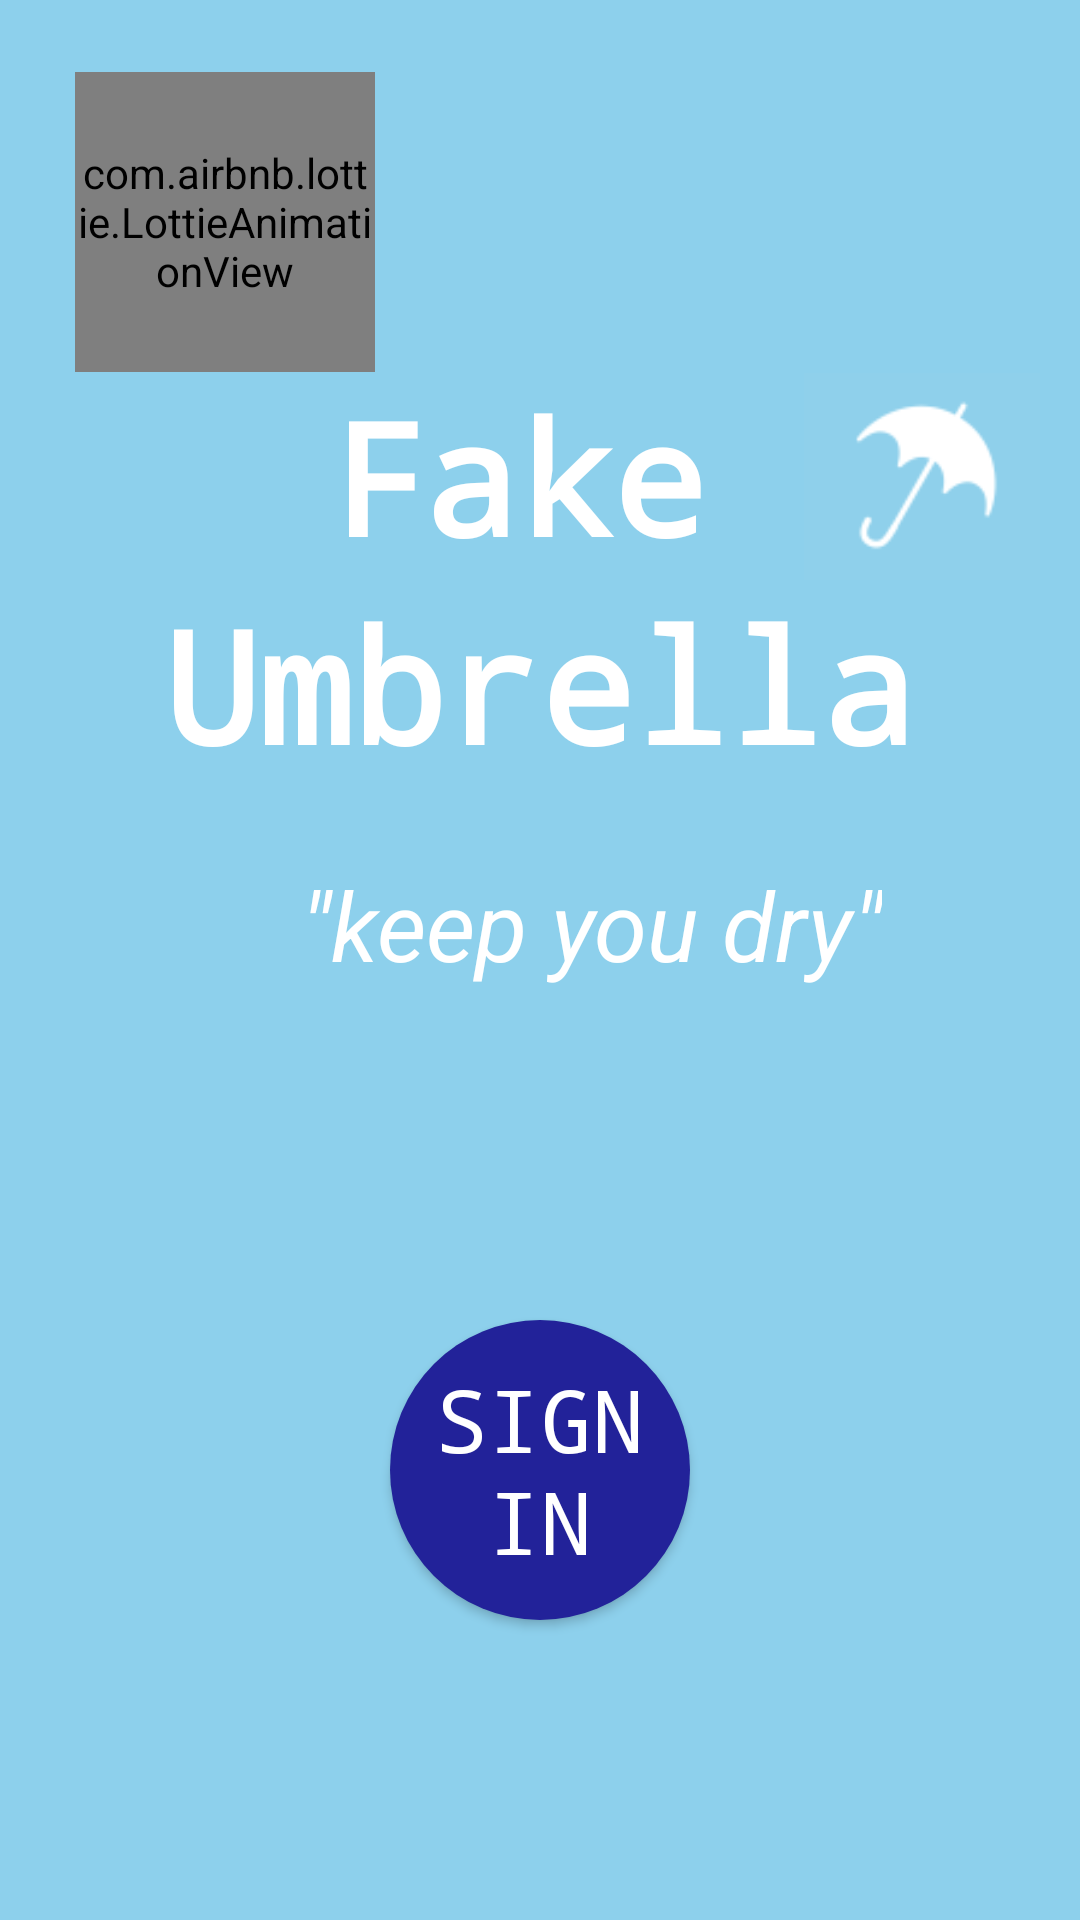

Write the Android layout XML for this screen, with the resource values it uses.
<!-- AndroidManifest.xml: application theme AppTheme -->
<!-- res/layout/activity_title.xml -->
<?xml version="1.0" encoding="utf-8"?>
<androidx.constraintlayout.widget.ConstraintLayout xmlns:android="http://schemas.android.com/apk/res/android"
    xmlns:app="http://schemas.android.com/apk/res-auto"
    xmlns:tools="http://schemas.android.com/tools"

    android:layout_width="match_parent"
    android:layout_height="match_parent"
    android:background="#F287CEEB"
    tools:context=".View.TitleActivity">

    <com.airbnb.lottie.LottieAnimationView
        android:id="@+id/animation_view"
        android:layout_width="100dp"
        android:layout_height="100dp"
        android:layout_marginTop="24dp"
        app:layout_constraintEnd_toEndOf="parent"
        app:layout_constraintHorizontal_bias="0.096"
        app:layout_constraintStart_toStartOf="parent"
        app:layout_constraintTop_toTopOf="parent"
        app:lottie_autoPlay="true"
        app:lottie_fileName="title.json"
        app:lottie_loop="true" />

    <ImageView
        android:layout_width="80dp"
        android:layout_height="69dp"
        android:layout_marginStart="32dp"
        app:srcCompat="@drawable/umbrella"
        app:layout_constraintBottom_toTopOf="@+id/textView2"
        app:layout_constraintStart_toEndOf="@+id/textView1" />

    <TextView
        android:id="@+id/textView1"
        android:layout_width="wrap_content"
        android:layout_height="wrap_content"
        android:layout_marginStart="110dp"
        android:fontFamily="monospace"
        android:gravity="center"
        android:text="@string/fake"
        android:textColor="@android:color/background_light"
        android:textSize="52sp"
        android:textStyle="bold"
        app:layout_constraintStart_toStartOf="parent"
        app:layout_constraintTop_toBottomOf="@+id/animation_view" />

    <TextView
        android:id="@+id/textView2"
        android:layout_width="match_parent"
        android:layout_height="wrap_content"
        android:fontFamily="monospace"
        android:gravity="center"
        android:text="@string/umbrella"
        android:textColor="@android:color/background_light"
        android:textSize="52sp"
        android:textStyle="bold"
        app:layout_constraintStart_toStartOf="parent"
        app:layout_constraintTop_toBottomOf="@+id/textView1" />

    <TextView
        android:id="@+id/textView3"
        android:layout_width="match_parent"
        android:layout_height="wrap_content"
        android:layout_marginTop="24dp"
        android:layout_marginEnd="32dp"
        android:gravity="end"
        android:paddingEnd="34dp"
        android:text="@string/keep_you_dry"
        android:textColor="@android:color/background_light"
        android:textSize="32sp"
        android:textStyle="italic"
        app:layout_constraintEnd_toEndOf="parent"
        app:layout_constraintTop_toBottomOf="@+id/textView2" />

    <Button
        android:id="@+id/btnSignIn"
        android:layout_width="100dp"
        android:layout_height="100dp"
        android:layout_marginBottom="100dp"
        android:background="@drawable/button_style"
        android:fontFamily="monospace"
        android:onClick="onClickSignIn"
        android:text="@string/sign_in"
        android:textColor="@android:color/background_light"
        android:textSize="29sp"
        app:layout_constraintBottom_toBottomOf="parent"
        app:layout_constraintEnd_toEndOf="parent"
        app:layout_constraintStart_toStartOf="parent"
        tools:ignore="OnClick" />

</androidx.constraintlayout.widget.ConstraintLayout>
<!-- resources referenced by this layout -->
<resources>
  <!-- drawable button_style (drawable) -->
  <?xml version="1.0" encoding="utf-8"?>
  <shape xmlns:android="http://schemas.android.com/apk/res/android"
      android:shape="rectangle" android:padding="10dp">
      
      <solid android:color="#222299"/>
      <corners android:radius="50dp"/>
  </shape>
  <!-- drawable umbrella: png bitmap (drawable-v24, 6521 bytes) -->
  <string name="fake">Fake</string>
  <string name="keep_you_dry">\"keep you dry\"</string>
  <string name="sign_in">Sign In</string>
  <string name="umbrella">Umbrella</string>
  <style name="AppTheme" parent="Theme.AppCompat.Light.DarkActionBar">
          
          <item name="colorPrimary">@color/colorPrimary</item>
          <item name="colorPrimaryDark">@color/colorPrimaryDark</item>
          <item name="colorAccent">@color/colorAccent</item>
      </style>
  <color name="colorPrimary">#0523E9</color>
  <color name="colorPrimaryDark">#00574B</color>
  <color name="colorAccent">#D81B60</color>
</resources>
